Dataset: Datasets (GitHub, myseringan/AI-projects). Classes: ripe, unripe.

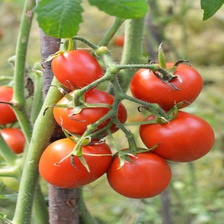
Label: ripe

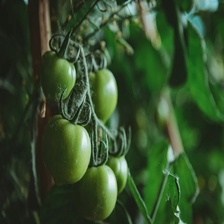
Label: unripe

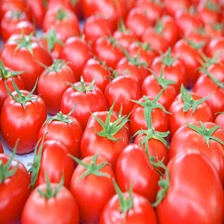
Label: ripe

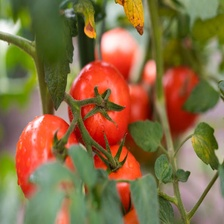
Label: ripe

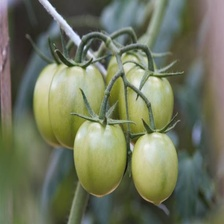
Label: unripe

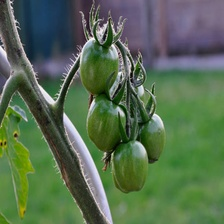
Label: unripe
